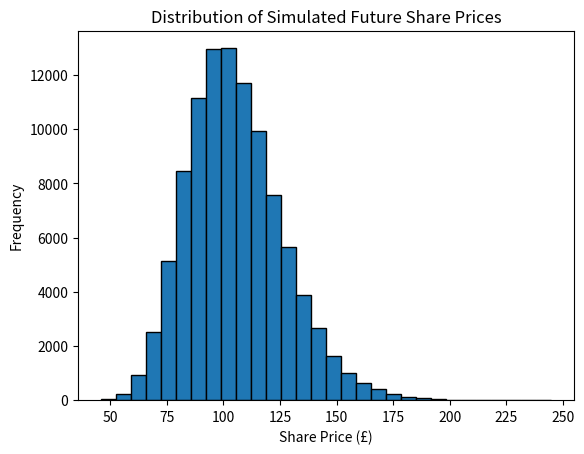

Write the Python code that produced this figure.
import numpy as np
import matplotlib.pyplot as plt

S0 = 100                    #starting stock price
r = 0.05                    #risk-free interest
sigma = 0.20                #volatility
T = 1                       #time, years

n_simulations = 100000      #number of simulations

Z = np.random.normal(0, 1, n_simulations)  #standard normal distribution

ST = S0 * np.exp((r - 0.5 * sigma**2) * T + sigma * np.sqrt(T) * Z)

print("Average future share price:", np.mean(ST))
print("Lowest future share price:", np.min(ST))
print("Highest future share price:", np.max(ST))

plt.hist(ST, bins=30, edgecolor="black")

plt.title("Distribution of Simulated Future Share Prices")
plt.xlabel("Share Price (£)")
plt.ylabel("Frequency")

plt.show()
